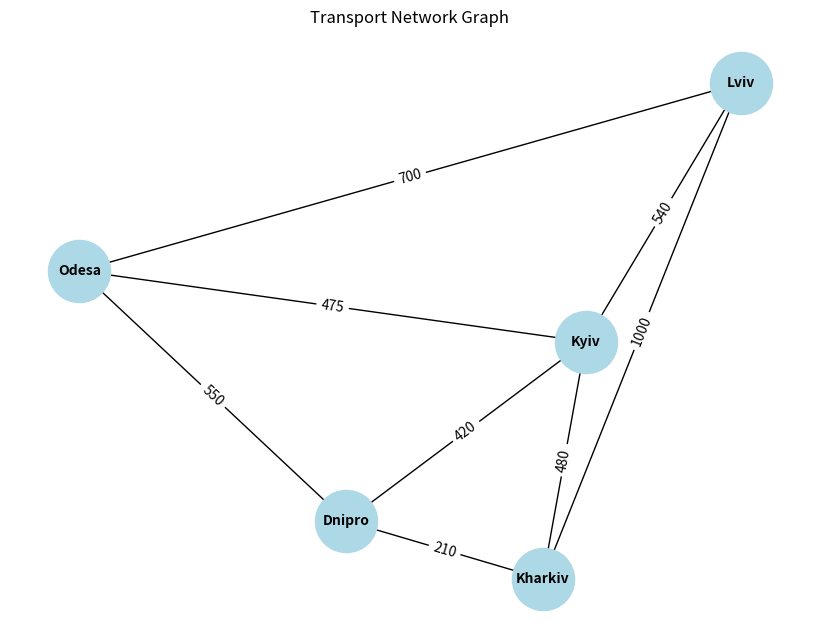

This chart was generated by the following Python code:
"""
This module analyzes a transport network graph of major Ukrainian cities using NetworkX.
It visualizes the network and calculates key metrics such as degree distribution, 
shortest paths, and graph density.
"""

import networkx as nx
import matplotlib.pyplot as plt

# Створюємо граф
G = nx.Graph()

# Додаємо вершини (міста)
cities = ["Kyiv", "Lviv", "Odesa", "Kharkiv", "Dnipro"]
G.add_nodes_from(cities)

# Додаємо ребра (маршрути між містами) з відстанями
edges = [
    ("Kyiv", "Lviv", 540),
    ("Kyiv", "Odesa", 475),
    ("Kyiv", "Kharkiv", 480),
    ("Kyiv", "Dnipro", 420),
    ("Lviv", "Odesa", 700),
    ("Lviv", "Kharkiv", 1000),
    ("Odesa", "Dnipro", 550),
    ("Kharkiv", "Dnipro", 210)
]

# Додаємо ребра до графа з вагою
G.add_weighted_edges_from(edges)

# Візуалізація графа
pos = nx.kamada_kawai_layout(G)  # Використовуємо більш природний розклад
labels = nx.get_edge_attributes(G, 'weight')

plt.figure(figsize=(8, 6))
nx.draw(G, pos, with_labels=True, node_color='lightblue', node_size=2000, font_size=10, font_weight='bold')
nx.draw_networkx_edge_labels(G, pos, edge_labels=labels)
plt.title("Transport Network Graph")
plt.show()

# Аналіз характеристик графа
num_nodes = G.number_of_nodes()
num_edges = G.number_of_edges()
degree_sequence = [G.degree(n) for n in G.nodes()]
avg_degree = sum(degree_sequence) / num_nodes
density = nx.density(G)

# Найкоротші шляхи між деякими містами
shortest_paths = {
    (city1, city2): nx.shortest_path_length(G, city1, city2, weight='weight')
    for city1 in cities for city2 in cities if city1 != city2
}

# Виведення характеристик графа
print(f"Кількість вершин: {num_nodes}")
print(f"Кількість ребер: {num_edges}")
print(f"Середній ступінь вершини: {avg_degree:.2f}")
print(f"Щільність графа: {density:.4f}")
print("Ступені вершин:", degree_sequence)

# Вивід декількох прикладів найкоротших шляхів
print("\nПриклади найкоротших шляхів за відстанню:")
for (city1, city2), dist in list(shortest_paths.items())[:5]:  # Показати 5 прикладів
    print(f"{city1} → {city2}: {dist} км")
